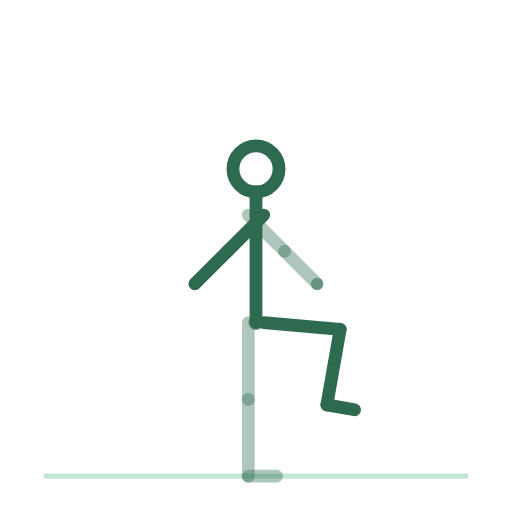
t = 0.00 s
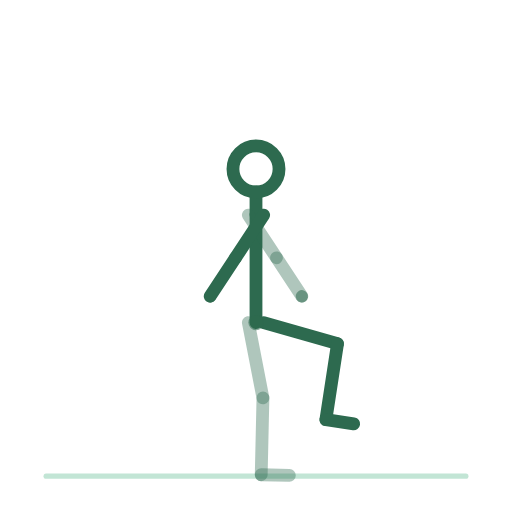
t = 0.28 s
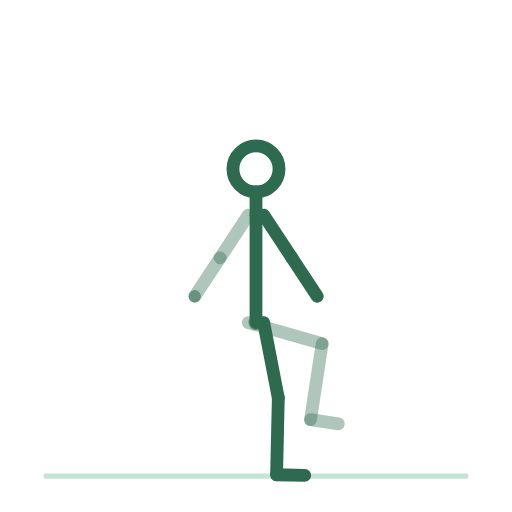
t = 0.83 s
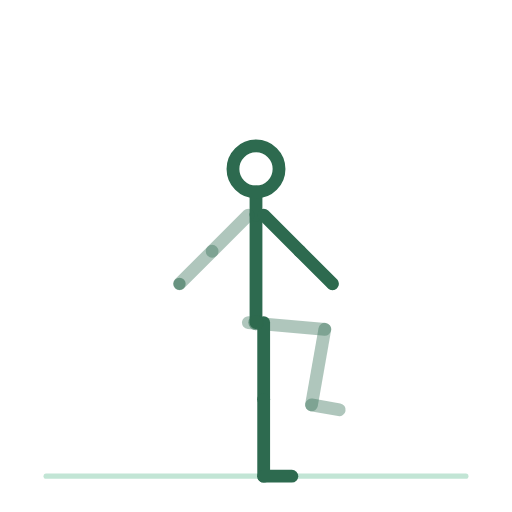
t = 1.10 s
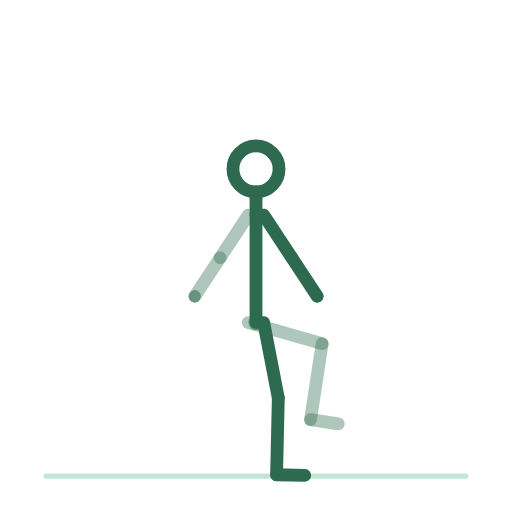
t = 1.38 s
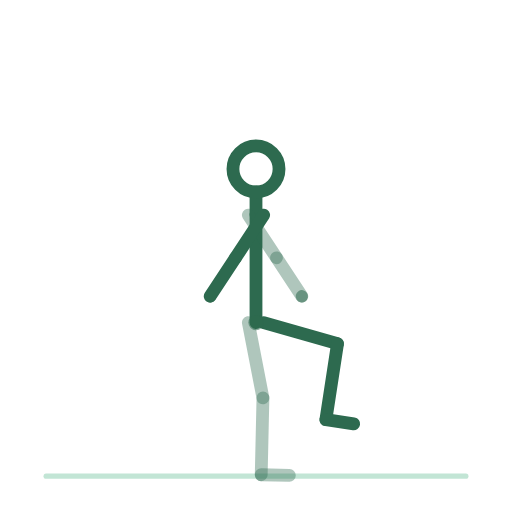
t = 1.93 s

The animated SVG that drew these frames (rendered in a browser with its animation timeline set to each time). Animation: 14 SMIL elements (animateTransform=14); one cycle of 2.20 s, repeats indefinitely.

<svg xmlns="http://www.w3.org/2000/svg" viewBox="0 0 200 200" role="img" aria-label="montees-de-genoux-controlees"><title>montees-de-genoux-controlees</title><style>.bone{fill:none;stroke:#2D6A4F;stroke-width:5;stroke-linecap:round}.bone.far{opacity:.38}.head{fill:none;stroke:#2D6A4F;stroke-width:5}.joint{fill:#2D6A4F;opacity:.55}.floor{fill:#52B788;stroke:#52B788;stroke-width:2;opacity:.35;stroke-linecap:round}@media (prefers-reduced-motion: reduce) { animateTransform { display: none !important; } }</style><line class="floor" x1="18" y1="186" x2="182" y2="186"/><g><animateTransform attributeName="transform" type="translate" values="100.0,126.0;100.0,126.0;100.0,126.0" keyTimes="0.0000;0.5000;1.0000" dur="2.2s" repeatCount="indefinite" calcMode="spline" keySplines=".42 0 .58 1;.42 0 .58 1"/><g><g><animateTransform attributeName="transform" type="rotate" values="0.0;0.0;0.0" keyTimes="0.0000;0.5000;1.0000" dur="2.2s" repeatCount="indefinite" calcMode="spline" keySplines=".42 0 .58 1;.42 0 .58 1"/><g transform="translate(-3,0)"><g><animateTransform attributeName="transform" type="rotate" values="0.0;-85.0;0.0" keyTimes="0.0000;0.5000;1.0000" dur="2.2s" repeatCount="indefinite" calcMode="spline" keySplines=".42 0 .58 1;.42 0 .58 1"/><line class="bone far" x1="0" y1="0" x2="0" y2="30"/><g transform="translate(0,30)"><g><animateTransform attributeName="transform" type="rotate" values="0.0;95.0;0.0" keyTimes="0.0000;0.5000;1.0000" dur="2.2s" repeatCount="indefinite" calcMode="spline" keySplines=".42 0 .58 1;.42 0 .58 1"/><line class="bone far" x1="0" y1="0" x2="0" y2="30"/><g transform="translate(0,30)"><g><animateTransform attributeName="transform" type="rotate" values="0.0;0.0;0.0" keyTimes="0.0000;0.5000;1.0000" dur="2.2s" repeatCount="indefinite" calcMode="spline" keySplines=".42 0 .58 1;.42 0 .58 1"/><line class="bone far" x1="0" y1="0" x2="11" y2="0"/></g></g></g></g></g></g><g transform="translate(3,0)"><g><animateTransform attributeName="transform" type="rotate" values="-85.0;0.0;-85.0" keyTimes="0.0000;0.5000;1.0000" dur="2.2s" repeatCount="indefinite" calcMode="spline" keySplines=".42 0 .58 1;.42 0 .58 1"/><line class="bone near" x1="0" y1="0" x2="0" y2="30"/><g transform="translate(0,30)"><g><animateTransform attributeName="transform" type="rotate" values="95.0;0.0;95.0" keyTimes="0.0000;0.5000;1.0000" dur="2.2s" repeatCount="indefinite" calcMode="spline" keySplines=".42 0 .58 1;.42 0 .58 1"/><line class="bone near" x1="0" y1="0" x2="0" y2="30"/><g transform="translate(0,30)"><g><animateTransform attributeName="transform" type="rotate" values="0.0;0.0;0.0" keyTimes="0.0000;0.5000;1.0000" dur="2.2s" repeatCount="indefinite" calcMode="spline" keySplines=".42 0 .58 1;.42 0 .58 1"/><line class="bone near" x1="0" y1="0" x2="11" y2="0"/></g></g></g></g></g></g><g><g><animateTransform attributeName="transform" type="rotate" values="0.0;0.0;0.0" keyTimes="0.0000;0.5000;1.0000" dur="2.2s" repeatCount="indefinite" calcMode="spline" keySplines=".42 0 .58 1;.42 0 .58 1"/><line class="bone" x1="0" y1="0" x2="0" y2="-42"/><g transform="translate(0,-42)"><g transform="translate(0,0)"><g><animateTransform attributeName="transform" type="rotate" values="0.0;0.0;0.0" keyTimes="0.0000;0.5000;1.0000" dur="2.2s" repeatCount="indefinite" calcMode="spline" keySplines=".42 0 .58 1;.42 0 .58 1"/><line class="bone" x1="0" y1="0" x2="0" y2="-9"/><circle class="head" cx="0" cy="-18" r="9"/></g></g><g transform="translate(-3,0)"><g><animateTransform attributeName="transform" type="rotate" values="-45.0;45.0;-45.0" keyTimes="0.0000;0.5000;1.0000" dur="2.2s" repeatCount="indefinite" calcMode="spline" keySplines=".42 0 .58 1;.42 0 .58 1"/><line class="bone far" x1="0" y1="0" x2="0" y2="20"/><g transform="translate(0,20)"><g><animateTransform attributeName="transform" type="rotate" values="0.0;0.0;0.0" keyTimes="0.0000;0.5000;1.0000" dur="2.2s" repeatCount="indefinite" calcMode="spline" keySplines=".42 0 .58 1;.42 0 .58 1"/><line class="bone far" x1="0" y1="0" x2="0" y2="18"/><circle class="joint" cx="0" cy="18" r="2.4"/></g></g></g></g><g transform="translate(3,0)"><g><animateTransform attributeName="transform" type="rotate" values="45.0;-45.0;45.0" keyTimes="0.0000;0.5000;1.0000" dur="2.2s" repeatCount="indefinite" calcMode="spline" keySplines=".42 0 .58 1;.42 0 .58 1"/><line class="bone near" x1="0" y1="0" x2="0" y2="20"/><g transform="translate(0,20)"><g><animateTransform attributeName="transform" type="rotate" values="0.0;0.0;0.0" keyTimes="0.0000;0.5000;1.0000" dur="2.2s" repeatCount="indefinite" calcMode="spline" keySplines=".42 0 .58 1;.42 0 .58 1"/><line class="bone near" x1="0" y1="0" x2="0" y2="18"/><circle class="joint" cx="0" cy="18" r="2.4"/></g></g></g></g></g></g></g><circle class="joint" cx="0" cy="0" r="3"/></g></g></g></svg>
